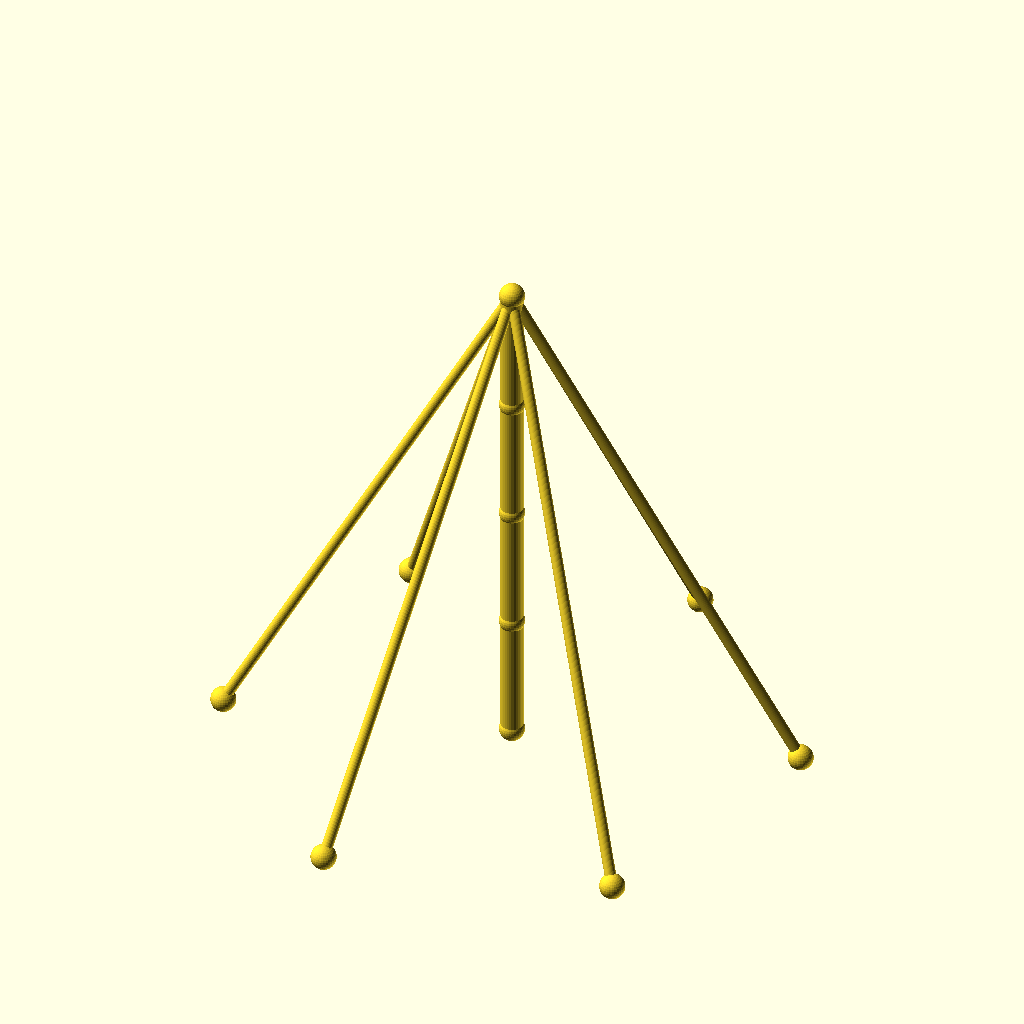
Cell 1 — every parameter at its default value.
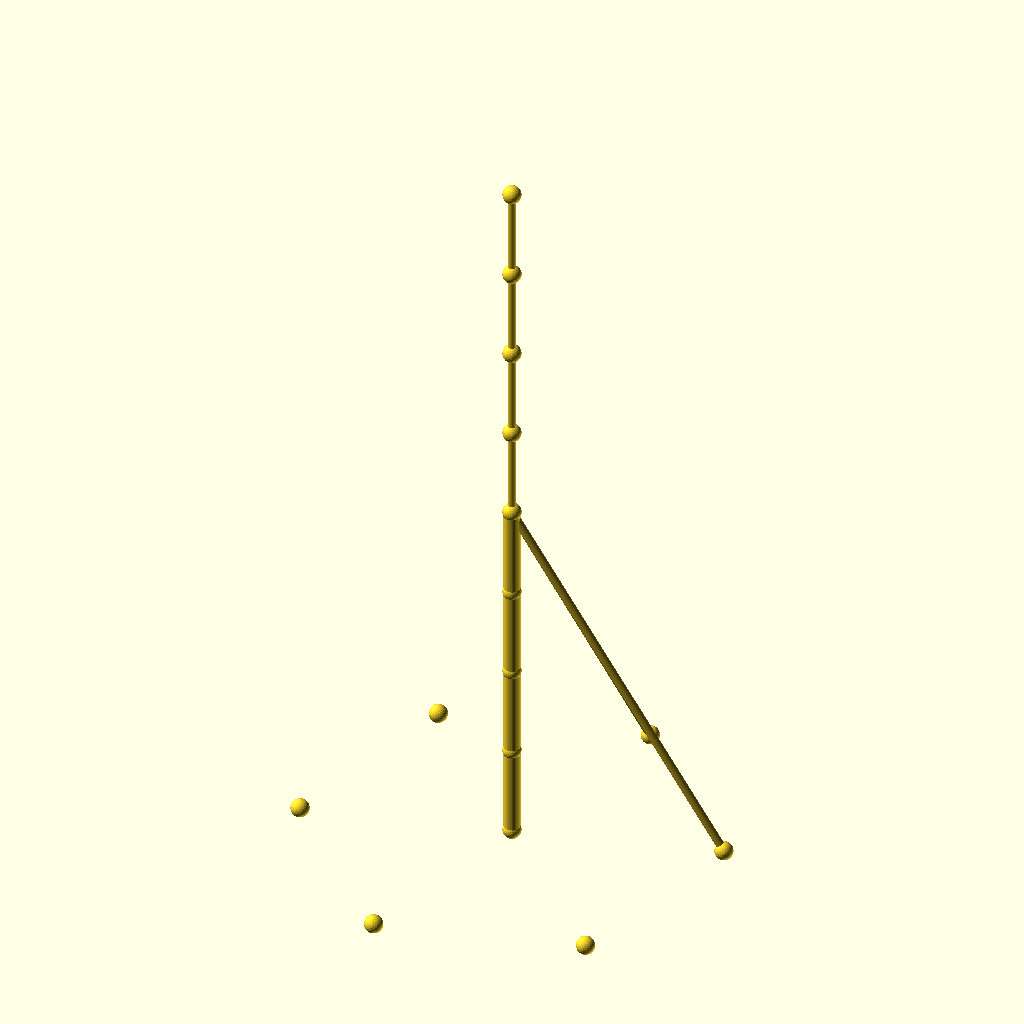
Cell 2 — sections set to 8, the other parameters unchanged.
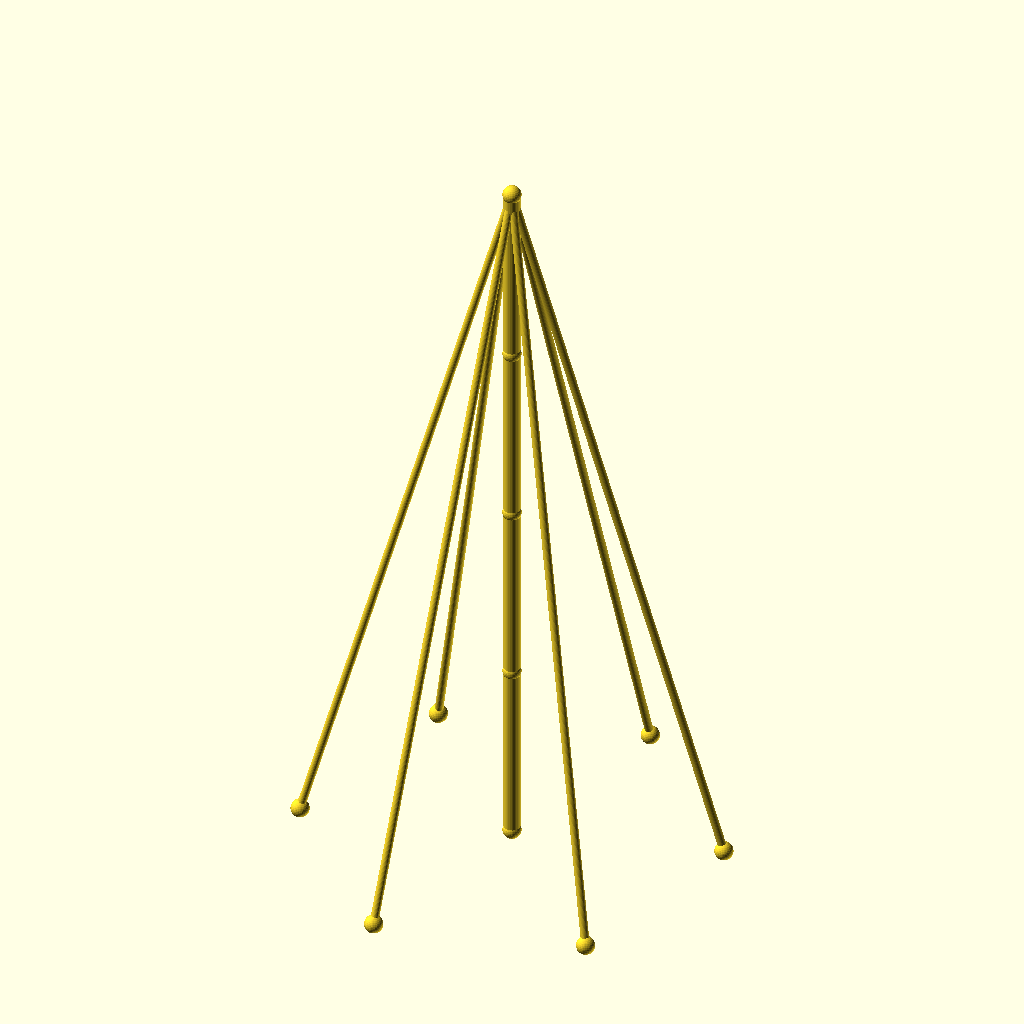
Cell 3: the same model with seg_h = 90.
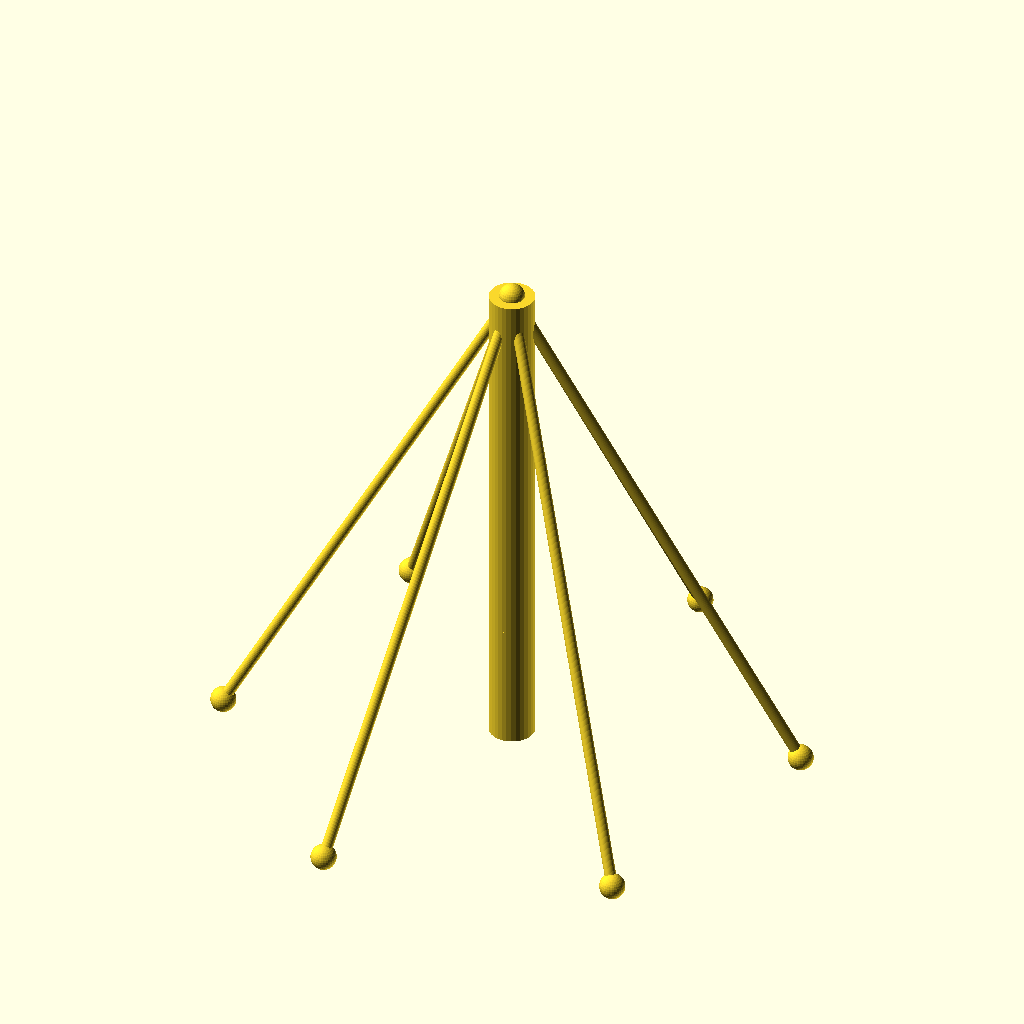
Cell 4: the same model with mast_r = 8.
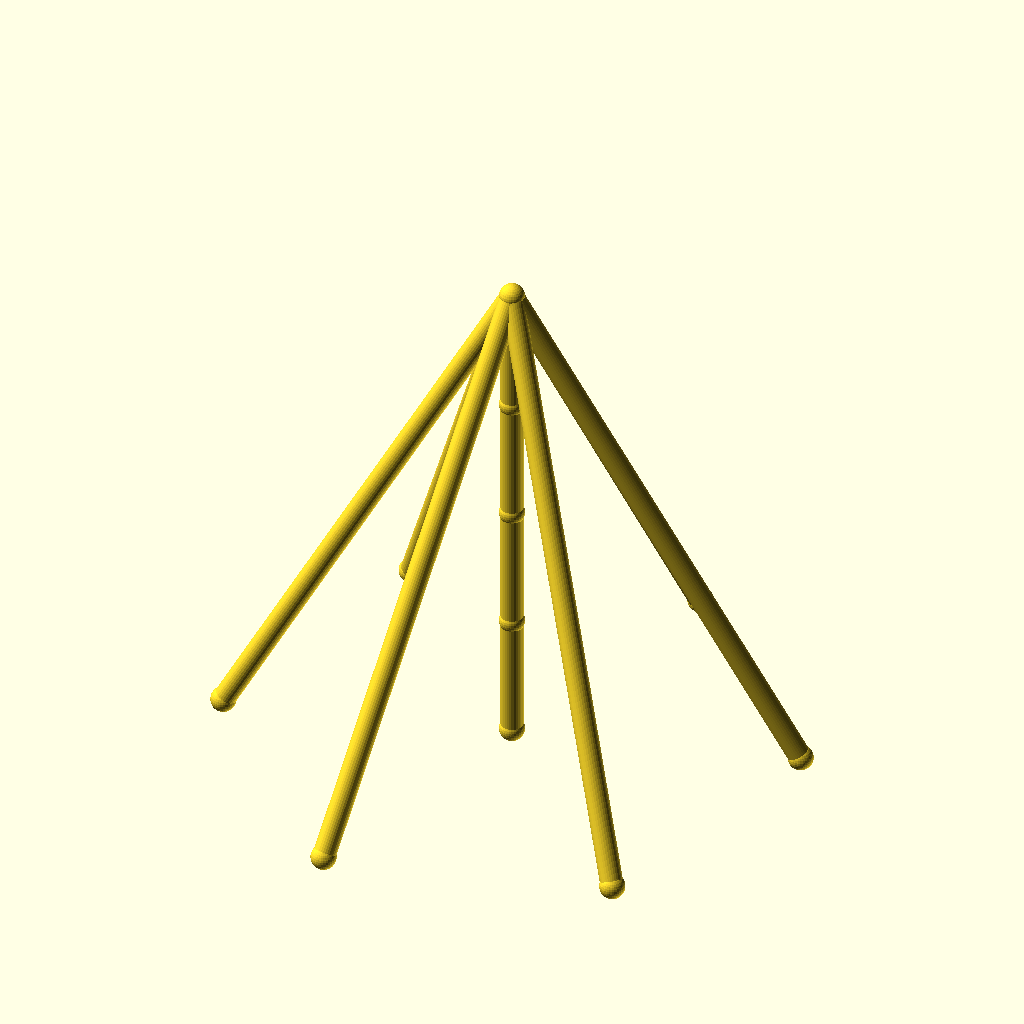
Cell 5: the same model with guy_r = 4.
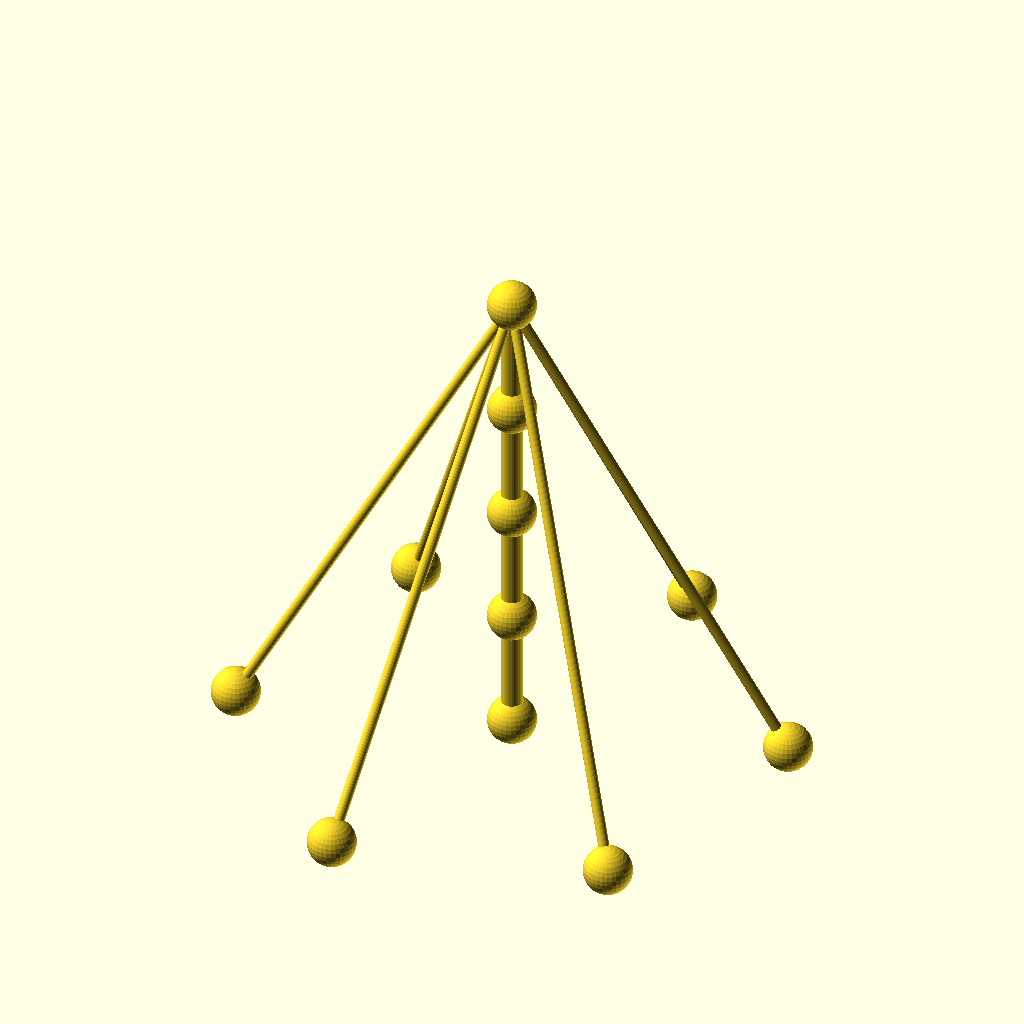
Cell 6: joint_r = 9 (everything else at default).
All cells are drawn from the same view direction (rotation 55°, 0°, 25°, orthographic, colour scheme Cornfield), but the view is re-fitted for each cell, so position and scale can differ between cells as well as the parameter.
OpenSCAD source file optional_data/data/wire2/guymasts/scene_0080.scad:
$fn = 32;

// ----------------------------------------------------------------------
// Guyed mast: 4 sections of 45 mm, 6 anchors on R100
// ----------------------------------------------------------------------

// --- parameters (mm) ---
sections = 4;             // number of mast sections
seg_h = 45;               // section height
mast_r = 4;               // mast member radius
guy_r = 2;                // guy wire radius
joint_r = 4.5;            // joint ball radius
anchors_n = 6;            // number of ground anchors
anchor_r = 100;           // anchor ring radius
anchor_step = 60;         // angle between anchors, degrees
anchor_a0 = 15;           // angle of the first anchor, degrees
tiers = 1;                // number of guy tiers
guy_h_4 = 180;            // guy tier height (section 4)

bbox_x = anchor_r * (cos(anchor_a0 + 0 * anchor_step) - cos(anchor_a0 + 3 * anchor_step)) + 2 * joint_r;  // overall X, joints included
bbox_y = anchor_r * (sin(anchor_a0 + 1 * anchor_step) - sin(anchor_a0 + 4 * anchor_step)) + 2 * joint_r;  // overall Y, joints included
bbox_z = sections * seg_h + 2 * joint_r;  // overall Z, joints included
mast_d = 2 * mast_r;  // mast trunk diameter
guy_d = 2 * guy_r;  // guy wire diameter
joint_d = 2 * joint_r;  // joint ball diameter
nodes = concat([for (i = [0 : sections]) [0, 0, i * seg_h]], [for (k = [0 : anchors_n - 1]) [anchor_r * cos(anchor_a0 + k * anchor_step), anchor_r * sin(anchor_a0 + k * anchor_step), 0]]);

module member(a, b, r) {
  /* round stock from joint a to joint b, ends buried in the joint balls */
  d = b - a;
  length = norm(d);
  translate(a) rotate([0, acos(d[2] / length), atan2(d[1], d[0])])
    cylinder(h = length, r = r);
}

module joint(p, r) {
  /* ball at the joint centre, fatter than every member meeting there */
  translate(p) sphere(r = r);
}

/* members - each call is one graph edge */
member(nodes[0], nodes[1], mast_r);
member(nodes[1], nodes[2], mast_r);
member(nodes[2], nodes[3], mast_r);
member(nodes[3], nodes[4], mast_r);
member(nodes[4], nodes[5], guy_r);
member(nodes[4], nodes[6], guy_r);
member(nodes[4], nodes[7], guy_r);
member(nodes[4], nodes[8], guy_r);
member(nodes[4], nodes[9], guy_r);
member(nodes[4], nodes[10], guy_r);

/* joint balls */
for (p = nodes) joint(p, joint_r);
Customizer parameters (derived from the source; name, type, default, range or options):
sections: number, default 4
seg_h: number, default 45
mast_r: number, default 4
guy_r: number, default 2
joint_r: number, default 4.5
anchors_n: number, default 6
anchor_r: number, default 100
anchor_step: number, default 60
anchor_a0: number, default 15
tiers: number, default 1
guy_h_4: number, default 180
